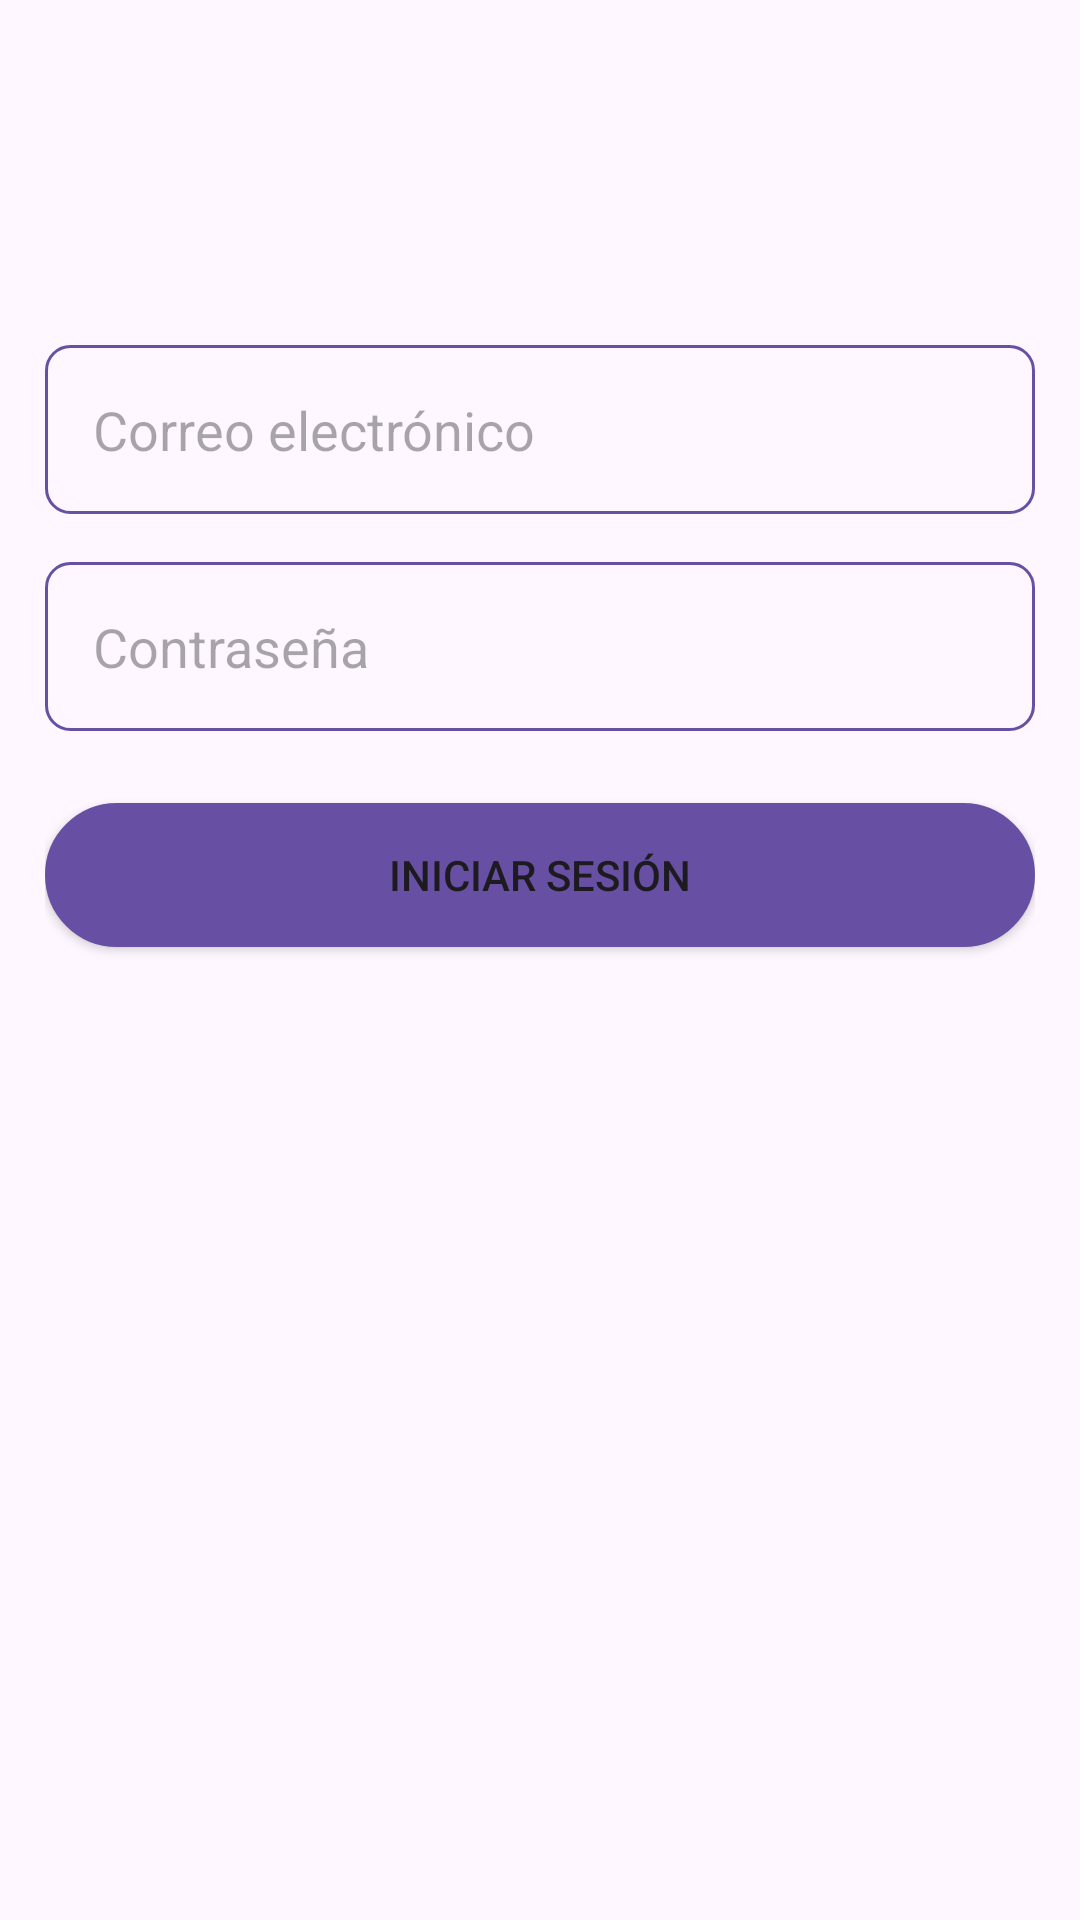

Layout XML and referenced resources for this Android screen:
<!-- AndroidManifest.xml: application theme Theme.BetterManagement -->
<!-- res/layout/sign_in.xml -->
<?xml version="1.0" encoding="utf-8"?>
<androidx.constraintlayout.widget.ConstraintLayout xmlns:android="http://schemas.android.com/apk/res/android"
    xmlns:app="http://schemas.android.com/apk/res-auto"
    xmlns:tools="http://schemas.android.com/tools"
    android:id="@+id/main"
    android:layout_width="match_parent"
    android:layout_height="match_parent"
    android:padding="15dp"
    android:layout_gravity="center"
    tools:context=".controllers.SignIn">

    <EditText
        android:id="@+id/txtEmail"
        android:layout_width="0dp"
        android:layout_height="wrap_content"
        android:hint="Correo electrónico"
        android:background="@drawable/txt_type1"
        app:layout_constraintStart_toStartOf="parent"
        app:layout_constraintEnd_toEndOf="parent"
        app:layout_constraintTop_toTopOf="parent"
        app:layout_constraintHorizontal_bias="0.5"
        android:layout_marginTop="100dp"
        android:padding="16dp"/>

    <EditText
        android:id="@+id/txtPassword"
        android:layout_width="0dp"
        android:layout_height="wrap_content"
        android:hint="Contraseña"
        android:background="@drawable/txt_type1"
        app:layout_constraintStart_toStartOf="parent"
        app:layout_constraintEnd_toEndOf="parent"
        app:layout_constraintTop_toBottomOf="@id/txtEmail"
        app:layout_constraintHorizontal_bias="0.5"
        android:layout_marginTop="16dp"
        android:padding="16dp"/>

    <Button
        android:id="@+id/btnSignIn"
        android:layout_width="0dp"
        android:layout_height="wrap_content"
        android:text="Iniciar Sesión"
        android:background="@drawable/btn_type1"
        app:layout_constraintStart_toStartOf="parent"
        app:layout_constraintEnd_toEndOf="parent"
        app:layout_constraintTop_toBottomOf="@id/txtPassword"
        app:layout_constraintHorizontal_bias="0.5"
        android:layout_marginTop="24dp"/>

</androidx.constraintlayout.widget.ConstraintLayout>
<!-- resources referenced by this layout -->
<resources>
  <!-- drawable btn_type1 (drawable) -->
  <?xml version="1.0" encoding="utf-8"?>
  <shape xmlns:android="http://schemas.android.com/apk/res/android"
      android:shape="rectangle">
  
      <solid android:color="?attr/colorPrimary"/>
      <corners android:radius="25dp"/>
  
      <stroke
          android:width="1dp"
          android:color="?attr/colorPrimary"/>
  </shape>
  <!-- drawable txt_type1 (drawable) -->
  <?xml version="1.0" encoding="utf-8"?>
  <ripple xmlns:android="http://schemas.android.com/apk/res/android"
      android:color="?attr/colorPrimary">
      <item>
          <shape android:shape="rectangle">
              <solid  android:color="?attr/colorSurface"  />
              <corners android:radius="8dp" />
              <stroke
                  android:width="1dp"
                  android:color="?attr/colorPrimary" />
          </shape>
      </item>
  </ripple>
  <style name="Theme.BetterManagement" parent="Base.Theme.BetterManagement" />
  <style name="Base.Theme.BetterManagement" parent="Theme.Material3.DayNight.NoActionBar">
          
          
      </style>
</resources>
